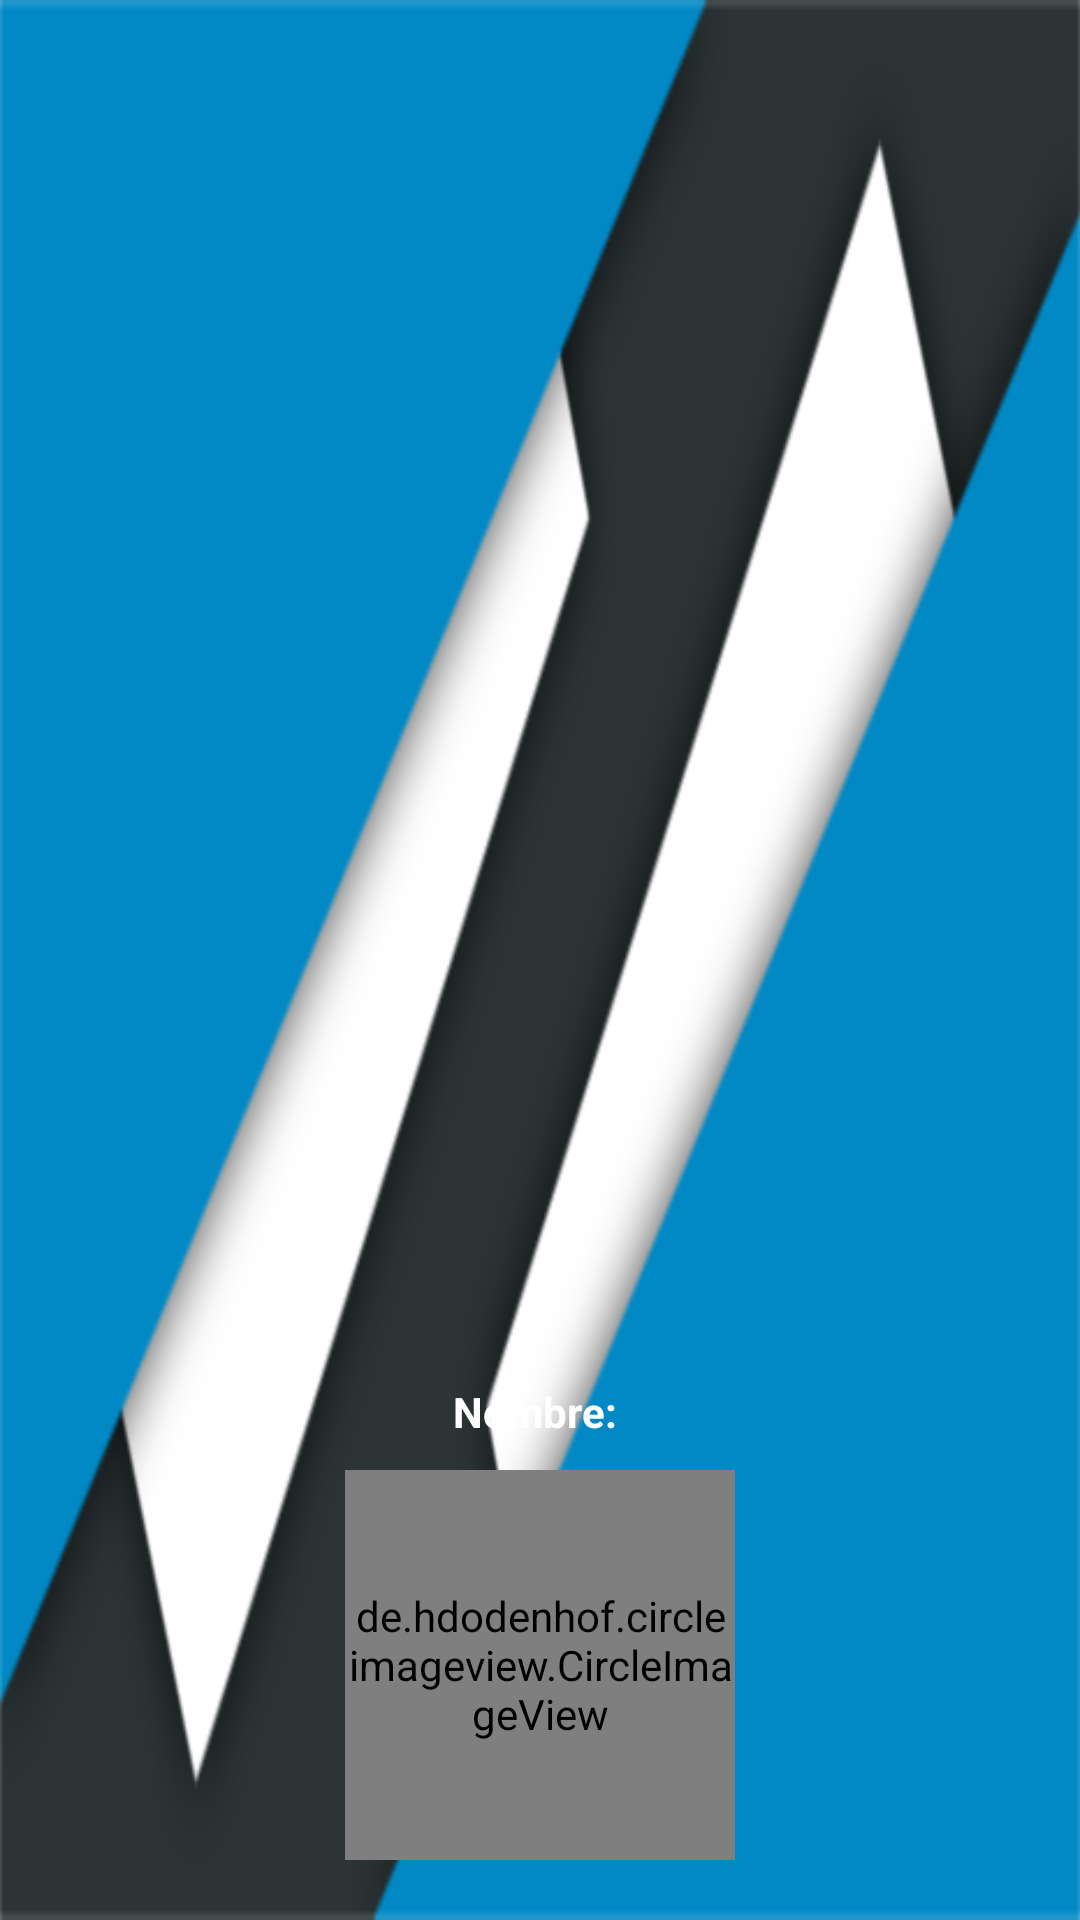

This screen was rendered from an Android layout file. Write that file and the resources it references.
<!-- AndroidManifest.xml: application theme AppTheme -->
<!-- res/layout/nav_header.xml -->
<?xml version="1.0" encoding="utf-8"?>
<RelativeLayout xmlns:android="http://schemas.android.com/apk/res/android"
    android:layout_width="match_parent"
    android:layout_height="198dp"
    android:background="@drawable/fond"
    android:paddingTop="32dp"
    android:paddingBottom="16dp"
    android:theme="@style/ThemeOverlay.AppCompat.Dark"
    android:gravity="bottom">

    <TextView
        android:layout_width="wrap_content"
        android:layout_height="wrap_content"
        android:text="Nombre: "
        android:layout_marginBottom="10dp"
        android:id="@+id/navNom"
        android:layout_gravity="center"
        android:layout_centerHorizontal="true"
        android:textAppearance="@style/TextAppearance.AppCompat.Body1"
        android:textColor="@color/Titulos2"
        android:textStyle="bold"/>

    <de.hdodenhof.circleimageview.CircleImageView
        xmlns:app="http://schemas.android.com/apk/res-auto"
        android:layout_width="130dp"
        android:layout_height="130dp"
        android:layout_marginBottom="4dp"
        android:layout_gravity="center"
        android:layout_below="@+id/navNom"
        android:layout_centerInParent="true"
        android:src="@drawable/person"
        app:civ_border_width="2dp"
        app:civ_border_color="@color/Titulos2"
        android:id="@+id/navImg"
        />

    <ImageView
        android:layout_width="20dp"
        android:layout_height="wrap_content"
        android:id="@+id/coin"
        android:src="@mipmap/rot_icon"
        android:visibility="gone"
        android:layout_marginRight="10dp"
        android:layout_alignTop="@+id/txtCoin"
        android:layout_alignParentEnd="true" />
    <TextView
        android:layout_width="wrap_content"
        android:layout_height="wrap_content"
        android:textStyle="bold"
        android:layout_marginRight="5dp"
        android:textSize="15dp"
        android:text="100"
        android:visibility="gone"
        android:id="@+id/txtCoin"
        android:textColor="@color/Titulos2"
        android:layout_alignParentBottom="true"
        android:layout_toStartOf="@+id/coin" />

</RelativeLayout>
<!-- resources referenced by this layout -->
<resources>
  <color name="Titulos2">#ffffff</color>
  <!-- drawable fond: png bitmap (drawable, 26806 bytes) -->
  <!-- mipmap rot_icon: png bitmap (drawable-hdpi, 552 bytes) -->
  <style name="AppTheme" parent="Theme.AppCompat.Light.NoActionBar">
          
          <item name="colorPrimary">@color/colorPrimary</item>
          <item name="colorPrimaryDark">@color/colorPrimaryDark</item>
          <item name="colorAccent">@color/colorAccent</item>
          <item name="android:windowTranslucentStatus">true</item>
      </style>
  <color name="colorPrimary">#4b4b4d</color>
  <color name="colorPrimaryDark">#4b4b4d</color>
  <color name="colorAccent">#f58634</color>
</resources>
